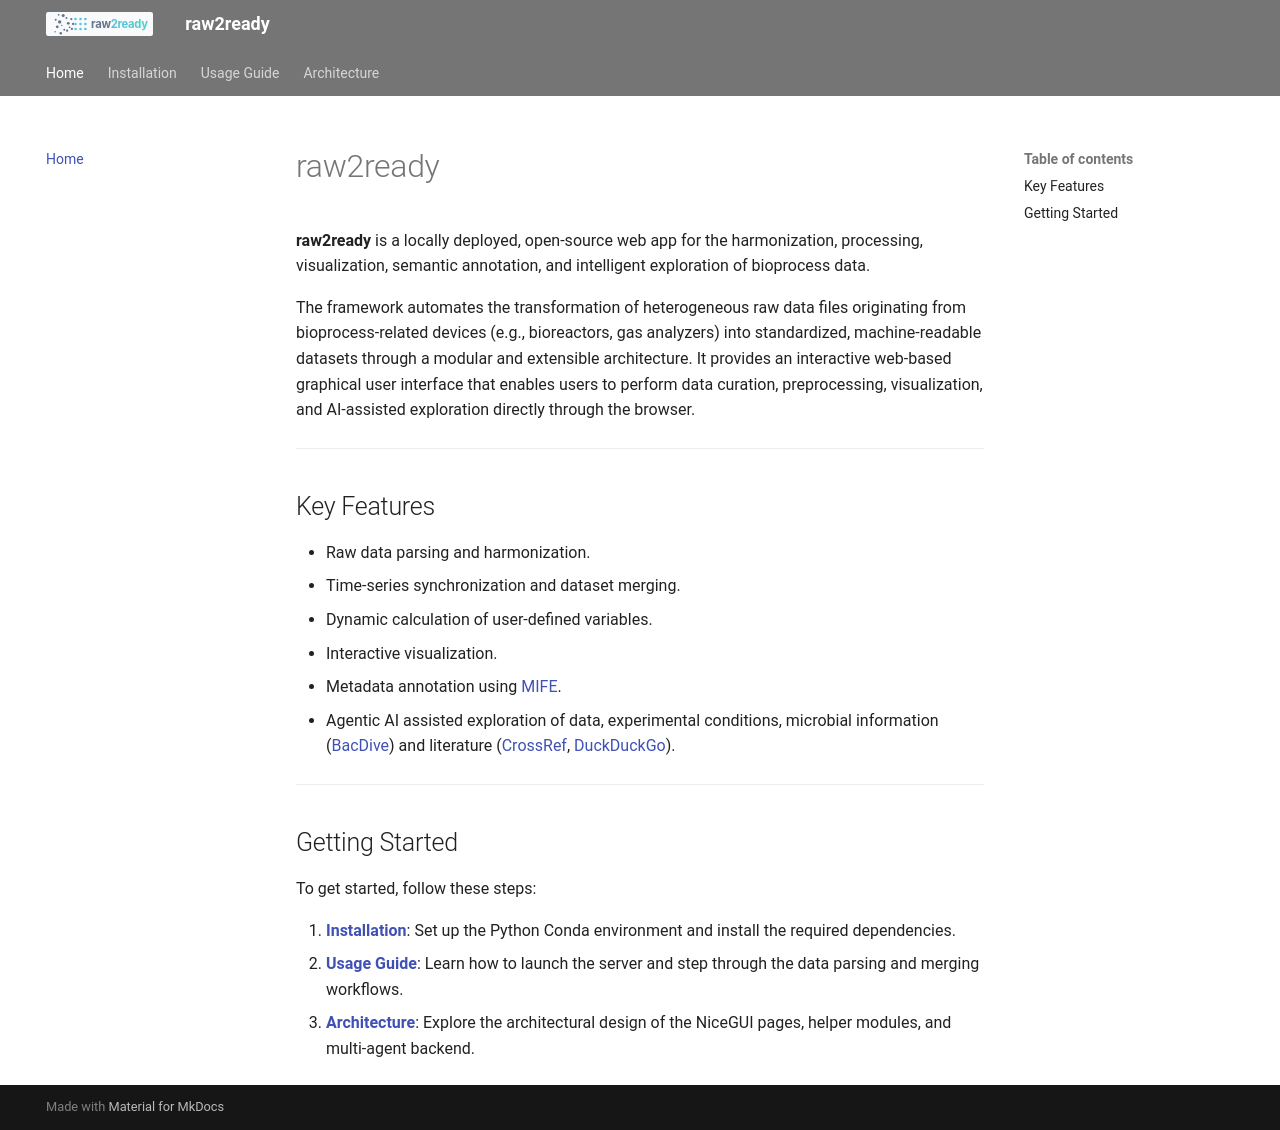

repository: GeorgakilasLab/raw2ready · page: index.html · generator: mkdocs

# raw2ready

**raw2ready** is a locally deployed, open-source web app for the harmonization, processing, visualization, semantic annotation, and intelligent exploration of bioprocess data.

The framework automates the transformation of heterogeneous raw data files originating from bioprocess-related devices (e.g., bioreactors, gas analyzers) into standardized, machine-readable datasets through a modular and extensible architecture. It provides an interactive web-based graphical user interface that enables users to perform data curation, preprocessing, visualization, and AI-assisted exploration directly through the browser.

---

## Key Features

- Raw data parsing and harmonization.
- Time-series synchronization and dataset merging.
- Dynamic calculation of user-defined variables.
- Interactive visualization.
- Metadata annotation using [MIFE](https://doi.org/10.1093/gigascience/giag038).
- Agentic AI assisted exploration of data, experimental conditions, microbial information ([BacDive](https://bacdive.dsmz.de/)) and literature ([CrossRef](https://www.crossref.org/), [DuckDuckGo](https://duckduckgo.com/)).

---

## Getting Started

To get started, follow these steps:

1.  **[Installation](installation.md)**: Set up the Python Conda environment and install the required dependencies.
2.  **[Usage Guide](usage.md)**: Learn how to launch the server and step through the data parsing and merging workflows.
3.  **[Architecture](architecture.md)**: Explore the architectural design of the NiceGUI pages, helper modules, and multi-agent backend.
